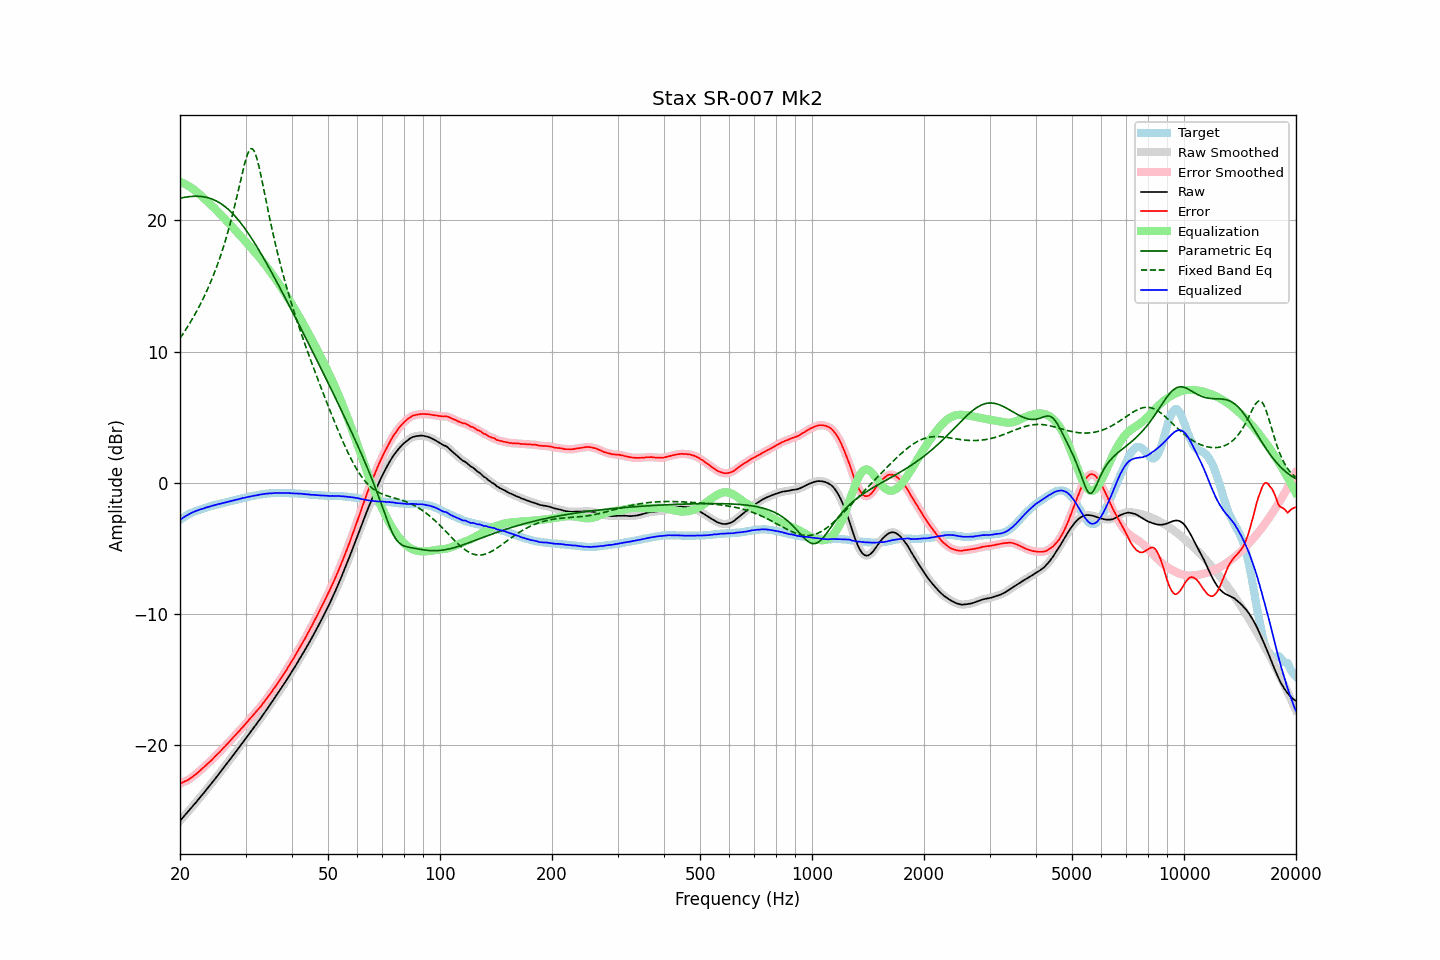

Source data for this figure (header and first rows):
frequency, raw, error, smoothed, error_smoothed, equalization, parametric_eq, fixed_band_eq, equalized_raw, equalized_smoothed, target
20.00, -25.77, -22.94, -25.77, -22.93, 22.93, 21.68, 11.01, -2.83, -2.83, -2.83
20.20, -25.63, -22.89, -25.63, -22.88, 22.88, 21.71, 11.19, -2.74, -2.74, -2.74
20.40, -25.49, -22.82, -25.49, -22.83, 22.83, 21.73, 11.37, -2.66, -2.66, -2.66
20.61, -25.35, -22.76, -25.35, -22.77, 22.77, 21.75, 11.56, -2.58, -2.58, -2.59
20.81, -25.22, -22.71, -25.21, -22.71, 22.71, 21.77, 11.75, -2.51, -2.51, -2.50
21.02, -25.08, -22.66, -25.07, -22.64, 22.64, 21.79, 11.94, -2.44, -2.44, -2.42
21.23, -24.93, -22.57, -24.93, -22.57, 22.56, 21.81, 12.14, -2.37, -2.37, -2.36
21.44, -24.79, -22.48, -24.79, -22.48, 22.48, 21.82, 12.34, -2.30, -2.31, -2.30
21.66, -24.65, -22.40, -24.64, -22.39, 22.39, 21.83, 12.55, -2.25, -2.25, -2.25
21.87, -24.50, -22.29, -24.50, -22.30, 22.30, 21.83, 12.77, -2.19, -2.20, -2.20
22.09, -24.36, -22.20, -24.35, -22.20, 22.20, 21.83, 12.99, -2.15, -2.15, -2.15
22.31, -24.21, -22.10, -24.21, -22.10, 22.10, 21.83, 13.21, -2.11, -2.10, -2.10
22.54, -24.06, -22.00, -24.06, -22.00, 21.99, 21.83, 13.44, -2.07, -2.07, -2.06
22.76, -23.91, -21.88, -23.91, -21.89, 21.89, 21.82, 13.68, -2.02, -2.03, -2.02
22.99, -23.77, -21.78, -23.76, -21.77, 21.78, 21.80, 13.93, -1.99, -1.99, -1.99
23.22, -23.62, -21.67, -23.61, -21.66, 21.67, 21.78, 14.18, -1.95, -1.95, -1.95
23.45, -23.46, -21.54, -23.46, -21.55, 21.55, 21.76, 14.44, -1.90, -1.91, -1.91
23.69, -23.31, -21.44, -23.31, -21.44, 21.44, 21.73, 14.71, -1.87, -1.87, -1.87
23.92, -23.16, -21.32, -23.16, -21.33, 21.32, 21.70, 14.99, -1.83, -1.83, -1.83
24.16, -23.01, -21.22, -23.00, -21.21, 21.21, 21.66, 15.27, -1.80, -1.80, -1.78
24.40, -22.85, -21.09, -22.85, -21.09, 21.09, 21.62, 15.57, -1.76, -1.76, -1.75
24.65, -22.70, -20.97, -22.70, -20.97, 20.97, 21.57, 15.88, -1.73, -1.73, -1.73
24.89, -22.54, -20.84, -22.54, -20.84, 20.85, 21.51, 16.19, -1.70, -1.69, -1.70
25.14, -22.39, -20.72, -22.39, -20.72, 20.73, 21.45, 16.52, -1.66, -1.66, -1.66
25.39, -22.23, -20.59, -22.23, -20.60, 20.60, 21.38, 16.86, -1.62, -1.63, -1.63
25.65, -22.08, -20.49, -22.07, -20.48, 20.48, 21.30, 17.21, -1.60, -1.60, -1.59
25.91, -21.92, -20.35, -21.92, -20.35, 20.35, 21.22, 17.58, -1.57, -1.57, -1.57
26.16, -21.76, -20.21, -21.76, -20.22, 20.22, 21.14, 17.96, -1.53, -1.54, -1.54
26.43, -21.60, -20.10, -21.60, -20.09, 20.09, 21.04, 18.36, -1.51, -1.51, -1.50
26.69, -21.44, -19.97, -21.44, -19.96, 19.96, 20.94, 18.77, -1.47, -1.48, -1.47
26.96, -21.28, -19.84, -21.28, -19.84, 19.83, 20.84, 19.20, -1.45, -1.45, -1.44
27.23, -21.11, -19.70, -21.11, -19.70, 19.70, 20.72, 19.65, -1.41, -1.41, -1.41
27.50, -20.95, -19.57, -20.95, -19.56, 19.57, 20.60, 20.11, -1.38, -1.38, -1.38
27.77, -20.79, -19.42, -20.79, -19.43, 19.43, 20.48, 20.59, -1.35, -1.35, -1.36
28.05, -20.63, -19.30, -20.63, -19.30, 19.30, 20.35, 21.09, -1.33, -1.33, -1.32
28.33, -20.47, -19.16, -20.47, -19.17, 19.17, 20.21, 21.60, -1.30, -1.30, -1.30
28.62, -20.30, -19.03, -20.30, -19.03, 19.03, 20.06, 22.13, -1.27, -1.27, -1.27
28.90, -20.14, -18.90, -20.13, -18.90, 18.90, 19.91, 22.66, -1.24, -1.24, -1.23
29.19, -19.97, -18.76, -19.97, -18.76, 18.76, 19.76, 23.20, -1.21, -1.21, -1.21
29.48, -19.80, -18.63, -19.80, -18.63, 18.62, 19.60, 23.72, -1.17, -1.18, -1.16
29.78, -19.64, -18.49, -19.63, -18.49, 18.49, 19.43, 24.21, -1.15, -1.15, -1.15
30.08, -19.47, -18.35, -19.47, -18.35, 18.35, 19.26, 24.66, -1.12, -1.12, -1.12
30.38, -19.30, -18.21, -19.30, -18.21, 18.21, 19.09, 25.03, -1.09, -1.09, -1.09
30.68, -19.14, -18.08, -19.14, -18.07, 18.07, 18.91, 25.30, -1.06, -1.07, -1.06
30.99, -18.98, -17.94, -18.97, -17.93, 17.93, 18.72, 25.44, -1.05, -1.04, -1.04
31.30, -18.81, -17.79, -18.81, -17.80, 17.80, 18.54, 25.45, -1.01, -1.02, -1.02
31.61, -18.65, -17.66, -18.65, -17.65, 17.66, 18.34, 25.31, -0.99, -0.99, -0.99
31.93, -18.49, -17.52, -18.48, -17.51, 17.51, 18.15, 25.03, -0.98, -0.97, -0.97
32.24, -18.32, -17.36, -18.32, -17.37, 17.37, 17.95, 24.64, -0.95, -0.95, -0.95
32.57, -18.15, -17.23, -18.15, -17.23, 17.22, 17.74, 24.16, -0.93, -0.93, -0.92
32.89, -17.99, -17.08, -17.98, -17.08, 17.07, 17.54, 23.61, -0.91, -0.91, -0.90
33.22, -17.81, -16.92, -17.81, -16.93, 16.92, 17.33, 23.03, -0.89, -0.89, -0.88
33.55, -17.63, -16.76, -17.63, -16.77, 16.77, 17.12, 22.43, -0.86, -0.87, -0.86
33.89, -17.46, -16.61, -17.45, -16.61, 16.61, 16.90, 21.82, -0.85, -0.85, -0.85
34.23, -17.28, -16.45, -17.28, -16.44, 16.44, 16.69, 21.21, -0.83, -0.83, -0.83
34.57, -17.10, -16.27, -17.10, -16.28, 16.28, 16.47, 20.61, -0.82, -0.82, -0.82
34.92, -16.92, -16.11, -16.92, -16.11, 16.11, 16.25, 20.03, -0.81, -0.81, -0.81
35.27, -16.75, -15.96, -16.75, -15.94, 15.94, 16.02, 19.46, -0.81, -0.80, -0.79
35.62, -16.57, -15.77, -16.57, -15.77, 15.77, 15.80, 18.91, -0.80, -0.79, -0.80
35.97, -16.39, -15.59, -16.39, -15.60, 15.60, 15.57, 18.37, -0.79, -0.79, -0.79
... 635 more rows
